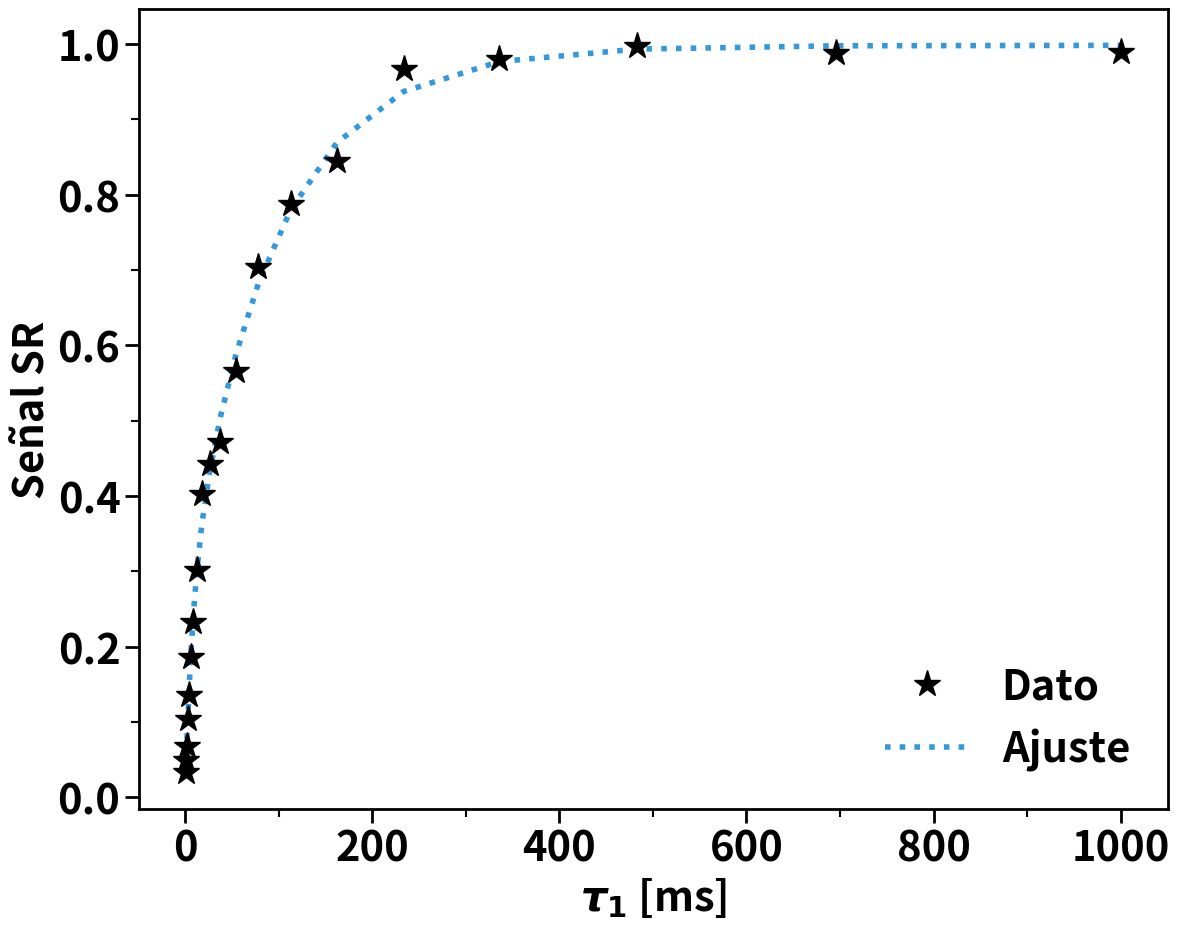
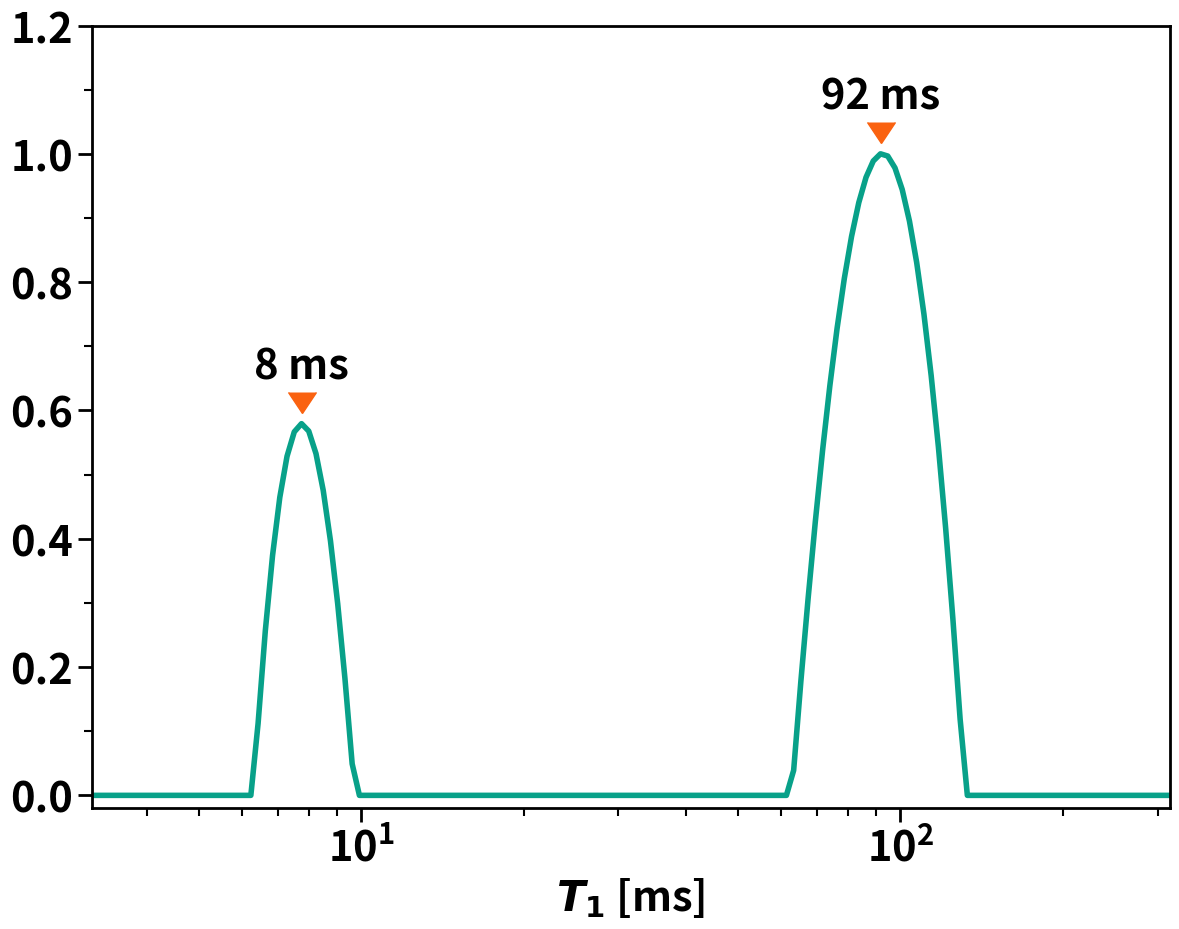

Recreate these plots in Python, in order.
#!/usr/bin/python3.10

import pandas as pd
import numpy as np
np.random.seed(1994)
from scipy.signal import find_peaks
import matplotlib.pyplot as plt
from matplotlib.ticker import FormatStrFormatter # Para determinar decimales
from mpl_toolkits.axes_grid1.inset_locator import inset_axes
# axs.yaxis.set_major_formatter(FormatStrFormatter('%.2f'))
from matplotlib.ticker import MultipleLocator
# ax.xaxis.set_major_locator(MultipleLocator(1))
# ax.xaxis.set_minor_locator(MultipleLocator(0.5))

plt.rcParams["font.weight"] = "bold"
plt.rcParams["font.size"] = 30

plt.rcParams["axes.labelweight"] = "bold"
plt.rcParams["axes.linewidth"] = 2

plt.rcParams['xtick.major.size'] = 10
plt.rcParams['xtick.major.width'] = 2
plt.rcParams['xtick.minor.size'] = 6
plt.rcParams['xtick.minor.width'] = 1.5

plt.rcParams['ytick.major.size'] = 10
plt.rcParams['ytick.major.width'] = 2
plt.rcParams['ytick.minor.size'] = 6
plt.rcParams['ytick.minor.width'] = 1.5

plt.rcParams["legend.frameon"] = False
plt.rcParams["legend.fontsize"] = 30

plt.rcParams["figure.figsize"] = 12.5, 10
plt.rcParams["figure.autolayout"] = True

plt.rcParams["lines.linewidth"] = 4

# Colores
Verde = '#08a189' # = 08A189 = 8 161 137    (principal)
Naranja = '#fa6210' # = FA6210 = 250 98 16    (secundario)
Azul = '#3498db' # (terciario)
Morado = '#6a1b9a' # (cuaternario)
Gris = '#808080' # (alternativo)
Negro = '#000000' # =  = 0 0 0 (base)

def NLI_FISTA_1D(K, Z, alpha, S):
    '''
    Numeric Laplace inversion, based on FISTA.
    '''

    Z = np.reshape(Z, (len(Z), 1))
    S = np.reshape(S, (len(S), 1))

    KTK = K.T @ K
    KTZ = K.T @ Z
    ZZT = np.trace(Z @ Z.T)

    invL = 1 / (np.trace(KTK) + alpha)
    factor = 1 - alpha * invL

    Y = S
    tstep = 1
    lastRes = np.inf

    for iter in range(100000):
        term2 = KTZ - KTK @ Y
        Snew = factor * Y + invL * term2
        Snew[Snew<0] = 0

        tnew = 0.5 * (1 + np.sqrt(1 + 4 * tstep**2))
        tRatio = (tstep - 1) / tnew
        Y = Snew + tRatio * (Snew - S)
        tstep = tnew
        S = Snew

        if iter % 500 == 0:
            TikhTerm = alpha * np.linalg.norm(S)**2
            ObjFunc = ZZT - 2 * np.trace(S.T @ KTZ) + np.trace(S.T @ KTK @ S) + TikhTerm

            Res = np.abs(ObjFunc - lastRes) / ObjFunc
            lastRes = ObjFunc
            print(f'\t# It = {iter} >>> Residue = {Res:.6f}')

            if Res < 1E-5:
                break

    return S[:, 0], iter

def fitLapMag_1D(tau1, T1, S):
    '''
    Fits decay from T2 distribution.
    '''

    M = []
    for i in range(len(tau1)):
        m = 0
        for j in range(len(T1)):
            m += S[j] * (1 - np.exp(-tau1[i] / T1[j]))
        M.append(m)

    return M

################################################################################

largo = 20
tau1 = np.logspace(0, 3, largo) # ms
nP = len(tau1)
T1s = np.array([10, 100]) # ms
T1min, T1max = 0.5, 2.5
Amps = np.array([0.3, 0.7])
SGL = Amps[0] * (1 - np.exp(-tau1/T1s[0])) + Amps[1] * (1 - np.exp(-tau1/T1s[1]))
noise = np.random.normal(0, 0.015, largo)
SGLnoisy = SGL + noise

nBin = 150
S0 = np.ones(nBin)
T1 = np.logspace(T1min, T1max, nBin)
K = np.zeros((nP, nBin))
for i in range(nP):
    K[i, :] = 1 - np.exp(-tau1[i] / T1)

alpha = 0.01
Snoisy, iter = NLI_FISTA_1D(K, SGLnoisy, alpha, S0)

MagLap = fitLapMag_1D(tau1, T1, Snoisy)

# Remove edge effects from NLI on the plots
# S = S[2:-2]
# T1 = T1[2:-2]

_, axs = plt.subplots()

axs.plot(tau1, SGLnoisy, color=Negro, marker='*', ms=20, ls='', label='Dato')
axs.plot(tau1, MagLap, color=Azul, ls=':', zorder=-10, label='Ajuste')
axs.set_xlabel(r'$\tau_1$ [ms]')
axs.set_ylabel('Señal SR')
axs.legend(loc='lower right')

axs.xaxis.set_major_locator(MultipleLocator(200))
axs.xaxis.set_minor_locator(MultipleLocator(100))
axs.yaxis.set_major_locator(MultipleLocator(0.2))
axs.yaxis.set_minor_locator(MultipleLocator(0.1))

plt.savefig('simul_SR_TimeDomain')

Snorm = Snoisy / np.max(Snoisy)
peaks, _ = find_peaks(Snorm,height=0.025, distance = 5)
peaksx, peaksy = T1[peaks], Snorm[peaks]

_, axs = plt.subplots()

axs.plot(T1, Snorm, color = Verde)
for i in range(len(peaksx)):
    axs.plot(peaksx[i], peaksy[i] + 0.05, lw = 0, marker=11, ms=20, color=Naranja)
    axs.annotate(f'{peaksx[i]:.0f} ms', xy = (peaksx[i], peaksy[i] + 0.07), 
                    fontsize=30, ha='center')
axs.set_xlabel(r'$T_1$ [ms]')
axs.set_xscale('log')
axs.set_ylim(-0.02, 1.2)
axs.set_xlim(10.0**T1min, 10.0**T1max)

axs.yaxis.set_major_locator(MultipleLocator(0.2))
axs.yaxis.set_minor_locator(MultipleLocator(0.1))

plt.savefig('simul_SR_Laplace')